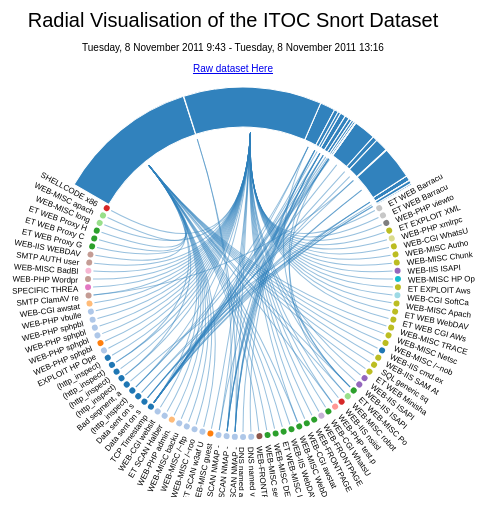
D3 v3 page, settled after 480 driven frames (8 s of simulated time); the page loaded 1 data file(s).


// ── view.js
 d3.json("itoc_snort.json", function(json) {
	
	
	//Main Screen Elements
	var w = window.outerWidth,
		h = window.outerHeight,
		wPadding = w * 0.05;
		hPadding = h * 0.05;
		headerSpace = 80;
		textSpace = 100;
		$content = $("#chart"),
		vis = d3.select("#chart").append("svg")
				.attr("width", w - wPadding)	
			    .attr("height", h - hPadding - headerSpace)
			    .attr("align", "center");
	
	//Radial vis Elements	    
	var radialView,
		source,
		target,
		connection,
		links,
		
		r = Math.min((w - wPadding)/2, (h - hPadding - headerSpace - textSpace)/2),
    	rScale = 3;
		outerRadius = r - 0,
		innerRadius = r - 40,
		toDeg = 57.29,
    	toRad = 12;	
	
    	
    var rRange,
    	rmin,
    	rmax;
    	
	 
    //Visual Variables	 	
    var arc = d3.svg.arc()
		    .startAngle(function(d) { return d.x;})
		    .endAngle(function(d) { return d.x + d.dx; })
		    .innerRadius(function(d) { return innerRadius; })
		    .outerRadius(function(d) { return outerRadius; }),
		
		//Partitioning for all links
		partition = d3.layout.partition()
		    .sort(function(a, b){return b.value - a.value})
		    .size([(Math.PI * 2),r])
		    .value(function(d) {return d.size;}),
	
    	//Paritioning for target Elements
		target_partition = d3.layout.partition()
		    .sort(function(a, b){return b.value - a.value})
		    .size([(Math.PI * 2) * (2/3),r])
		    .value(function(d) {return d.size;}),
		
		//Partitioning for Source Elements    
		source_partition  = d3.layout.partition()
		    .sort(function(a, b){return b.value - a.value})
		    .size([(Math.PI * 2) * (1/3),r])
		    .value(function(d) {return d.size;}),
		    
		line = d3.svg.chord()
			.startAngle(function(d) { return d.x +d.dx/2; }) 
			.endAngle(function(d) { return  d.x +d.dx/2; })
			.radius(r - 45);
	
	
	//Streamgraph Elements	
	var streamView,
		stack,
		Info,
		area,
		streamline,
		streamData;

	//Radial View Elements
	var sourceNodes,
		targetNodes,
		connectLinks;
		
	var title = $("<div center = 'align' class = 'chart-title'>Radial Visualisation of the ITOC Snort Dataset</div>");
	
	var timeRange;
	
	//General Visual Variables
	var color = d3.scale.category20(),
		rangeColor,
		valueColor,
		highlightColor;
	

		formatRadialData("Reason", "IPSource");
		radialRender();
		initConfigPanel();
		
	
	function stash(d)
	{
	  d.x0 = d.x;
	  d.dx0 = d.dx;
	}
		
		// Interpolate the arcs in data space.
	function arcTween(a) 
	{
	  var i = d3.interpolate({x: a.x0, dx: a.dx0}, a);
	  	return function(t) {
		    var b = i(t);
		    a.x0 = b.x;
		    a.dx0 = b.dx;
		    return arc(b);
		};
	}

	function formatRadialData(targetTag, sourceTag)
	{
		//Data Partitioning
		var nodekeys = worker.setKeys(targetTag, sourceTag),
			linkData =  worker.getPairs(json, nodekeys),
			sourceData = jQuery.extend(true, [], linkData),
			targetData = jQuery.extend(true, [], linkData),
			
			
			nodes = partition.nodes(worker.root(linkData, nodekeys)),
			
		classList = [];
		timeRange = worker.getTimeRange(json);

		classList[0] = (nodekeys.source).replace(":", "");
		classList[1]= (nodekeys.target).replace(":", "");
				
		var sourceData = sourceData.filter(function(d){
									return d.name.search(classList[0]) != -1;
									});
									
			targetData = targetData.filter(function(d){
									return d.name.search(classList[1]) != -1;
									});
			
			sourceNodes = source_partition.nodes(worker.root(sourceData, nodekeys)),
			targetNodes = target_partition.nodes(worker.root(targetData, nodekeys)),
			connectLinks = worker.imports(nodes);
			
					//Circle Scaling for target nodes	
			rmax = d3.max(targetNodes, function(d){return d.countSize;});
			rmin = d3.min(targetNodes, function(d){return d.countSize;});
			rRange = d3.scale.linear().domain([rmin,rmax]).range([1,10]);
	}
	
	function radialRender()
	{
		
		radialView = vis.append("g")
		  	.attr("id", "radialView")
		  	.attr("class", "radial")
		  	.attr("transform", "translate(" + w/2 + "," + (r + headerSpace) + ")");
  	
		source = radialView.data(sourceNodes).selectAll("g.source")
				.data(sourceNodes)
    			.enter().append("g")
				.attr("class", "source")
				.attr("transform", "rotate(-60)");

		source.append("path")
				.attr("d", arc)
				.attr("class", "sourceNodes")
				.attr("id", function(d){return "node" + d.name;})
				.each(stash)
				.on("mouseover", fade(0))
				.on("mouseout", fade(1))
				.style("cursor", "pointer")
				.append("svg:title")
       			.text(function(d) {return d.name + "\nCount: " + d.size});		
       	
       	target = radialView.selectAll("g.target")
       			//.data(targetNodes)
				.data(targetNodes.filter(function (d){return (!d.children);}))
				.enter().append("g")
				.attr("class", "target")
				.attr("transform", function(d)
				{
					if ((d.x*toDeg + (d.dx*toDeg/2))<120)
					{
					  	return "rotate(" + ((d.x*toDeg + (d.dx*toDeg/2))-30)+ ")translate(" + innerRadius + ")"; // this should be radius
					}else{
				  	return "rotate(" + ((d.x*toDeg + (d.dx*toDeg/2))-30)+ ")translate(" + innerRadius + ") rotate(180)"; //this should be radius
					}
				});
		
		target.append("circle")
	      		.attr("class", "targetNodes")
	      		.attr("r", rScale)
	      		.style("fill", function(d,i) { return color(d.parent.key);} )
	      		.append("svg:title")
       			.text(function(d) {return d.parent.key;});		      
		
		
			
		target.append("text")
				.text(function(d){
				var remove = d.name.split(".",2).join(".");
				var label = d.name.substring(remove.length+1, remove.length+15);
				return label;})
				.attr("class", "labels")

				.attr("dx", function (d){return ((d.x*toDeg + (d.dx*toDeg/2))<120)? "10":"-10";})
				.attr("dy", ".5em")
				.attr("text-anchor", function (d){return ((d.x*toDeg + (d.dx*toDeg/2))<120)? "start":"end" 	})
				
				.on("mouseover", link_fade(0))
				.on("mouseout", link_fade(1))
				.append("svg:title")
       			.text(function(d) {return d.key;});;	
			
				
		connection = radialView.selectAll("g.connection")
				.data(connectLinks).enter().append("g");
		
		
		connection.append("path")
		      	.attr("class", "link")
		      	.attr("d", line)
		      	.attr("transform", "rotate(60)");
	}
   
   
   function updateRadial(){
  
   //remove arc
	source.data([]).exit().remove();
	target.data([]).exit().remove();
	connection.data([]).exit().remove();
	
	///redraw arc
	radialRender();	
   }
   
	

	function updateStream()
	{
		var transitionData = "";
		return function(g, i) 
		{
		//var focus = g.name).replace(":";
		var tag = ((g.name).split(".")[0]);
		console.log(g.name, tag);
			transitionData = streamWorker.getEntities(json, undefined ,tag ,undefined, g.name);
			

		stack = d3.layout.stack().offset("wiggle").values(function(d){return d;});
	
		var transInfo = stack(transitionData);
					
		vis.selectAll(".streampaths") //selects everything and transitions between two states
			.data(transInfo)
			.transition()
			.duration(3000)
			.attr("d", area);
		};	
	}

	function link_fade(opacity)
	{
		return function (g,i)
		{
			vis.selectAll(".link")
			.filter(function(d){return d.source.name != g.name})
			.transition()
				.duration(1000)
				.style("opacity", opacity);
		}	
	}
	
	
	function fade(opacity)
	{
		return function(g, i)
		{
			vis.selectAll(".link")
			.filter(function(d){return d.target.name != g.name})
		    .transition()
		    	.duration(1000)
		  .style("opacity", opacity);
		  
		};
	}
	
	function remove(){
		return function(g, i)
		{
			radialView.selectAll(".source")
			.filter(function(d){return d.name == g.name})
			.remove();
		  
		};
		
	}
		
    function initConfigPanel()
	{
		

		

			var configPanel = $("<div class = 'config-panel'></div>)");
			
						
			var configPanelContainer = $("<div class = 'config-panel-container'></div>");
			
			var targetContainer = $("<div class = 'target-config-panel'><br/><br/> Target Options</div>"),
				
				targetTagWrp = $("<div class = 'target-config-panel'> Tag </br><select class= 'config-panel-item'></select></div>"),
				
				targetSelectTag = targetTagWrp.find("select"),
				
				targetColorWrp = $("<div class = 'target-config-panel'> Color </br><select name = 'color' class = config-panel-item>" + 
									"<option value = 'on' selected = 'selected'>On</option>" + 
									"<option value = 'off'> Off</option>" + 
									"</select></div>"),
					
					
									
				targetSizeWrp = $("<div class = 'target-config-panel'> Size </br><select name = 'size' class = config-panel-item>" + 
									"<option value = 'on'> On</option>" + 
									"<option value = 'off' selected = 'selected'> Off</option>" + 
									"</select></div>");

				
			var sourceContainer = $("<div class = 'source-config-panel'><br/>Source Options<br/></div>"),
				
				sourceTagWrp = $("<div class = 'source-config-panel'> Tag </br><select class= 'config-panel-item'></select></div>"),
				
				sourceSelectTag = sourceTagWrp.find("select"),
							
				sourceColorWrp = $("<div class = 'source-config-panel'> Color </br><select name = 'color' class = config-panel-item>" + 
									"<option value = 'on'>On</option>" + 
									"<option value = 'off' selected = 'selected'> Off</option>" + 
									"</select></div>") ,
									
				sourceSizeWrp = $("<div class = 'source-config-panel'> Size </br><select name = 'size' class = config-panel-item>" + 
									"<option value = 'on'> On</option>" + 
									"<option value = 'off'>Off</option>" + 
									"</select></div>");
				
				tgs = worker.getTags();
				for (t in tgs) {
					var opt = $('<option value="'+t+'">'+t+'</option>');
					sourceSelectTag.append(opt);				
				}
				
				for (t in tgs) {
					var opt = $('<option value="'+t+'">'+t+'</option>');
						targetSelectTag.append(opt);	
				}	
				
				
				sourceSelectTag.change(function()
				{					
					formatRadialData($(targetSelectTag).val(), $(this).val());
					updateRadial();
					
				});
				
				
				targetSelectTag.change(function(){
					formatRadialData($(this).val(), $(sourceSelectTag).val());
					updateRadial();
					
				});
				
				sourceselectColor = sourceColorWrp.find("select");
				sourceselectColor.change(function(){
					 if ($(this).val()== "on")
					 {
					 	
					 	d3.selectAll(".sourceNodes")
					 		.style("fill", function(d){return color(d.name);})
					 		.transition()
					 		.duration(2500);
					 		
					 	d3.selectAll(".link")
					 		.style("stroke", function(d){return color(d.target.name);})
					 		.transition()
					 		.duration(2500)
					 		
					 		
					 }else{
					 	d3.selectAll(".sourceNodes")
					 		.style("fill", "#3182bd")
					 		.transition()
					 		.duration(2500);
					 		
					 	d3.selectAll(".link")
					 		.style("stroke", "#3182bd")
					 		.transition()
					 		.duration(2500);
					 }
				});
				
				
				
				sourceselectSize = sourceSizeWrp.find("select");
				sourceselectSize.change(function(){
					if ($(this).val() == "on"){						
				 	
				  radialView.selectAll(".sourceNodes")
				 			.data(source_partition.value(function(d){return d.size; }))
							.transition()
							.duration(2500)	
							.attrTween("d", arcTween);
							
					//connection.selectAll
					}
					
				if ($(this).val() == "off") {											
				radialView.selectAll(".sourceNodes").data(source_partition.value(function(d) { return d.ratio; }))
							//source.style("fill", function(d){console.log(d)})
							.transition()
							.duration(2500)	
							.attrTween("d", arcTween);
				//connection.selectAll
				}
					
				});
				
				
				
				targetselectColor = targetColorWrp.find("select");
				targetselectColor.change(function(){
					 if ($(this).val()== "on")
					 {
					 	
					 	d3.selectAll(".targetNodes")
					 		.style("fill", function(d){return color(d.parent.key);})
					 		.transition()
					 		.duration(2500);
					 		
					 	
					 			
					 }else{
					 	
					 	d3.selectAll(".targetNodes")
					 		.style("fill", "#3182bd")
					 		.style("stroke", "none")
					 		.transition()
					 		.duration(2500);
					
					 }
				});
				
				
				
				targetselectSize = targetSizeWrp.find("select");
				targetselectSize.change(function(){
					 if ($(this).val()== "on")
					 {
					 d3.selectAll(".targetNodes")
					 .attr("r", function(d){
					 	return rRange(d.countSize);})
					 .transition()
					 .duration(1500);
					 }else {
					 d3.selectAll(".targetNodes")
					 .attr("r", 4.5)
					 .transition()
					 .duration(1500);	
					 }
				});
		
			
			
		targetContainer.append(targetTagWrp);
		targetContainer.append(targetColorWrp);
		targetContainer.append(targetSizeWrp);
		
		sourceContainer.append(sourceTagWrp);
		sourceContainer.append(sourceColorWrp);
		sourceContainer.append(sourceSizeWrp);
		
		
		//streamContainer.append(streamLayoutWrp);
		
		configPanelContainer.append(sourceContainer);
		configPanelContainer.append(targetContainer);
		
						
		//configPanel.append(configPanelToolbar);
		configPanel.append(configPanelContainer);
		var startDate = new Date(timeRange[0]);
		var endDate = new Date(timeRange[1]);
		
		var subtitle =  $("<p class = 'small'>" + formatDate(startDate) + " - " + formatDate(endDate) + "</p>");
		var ref = $("<p class = 'small'><a href = 'http://www.usma.edu/crc/sitepages/datasets.aspx'>Raw dataset Here</a></p>");
	
		title.append(subtitle);
		title.append(ref);
		$content.append(title);
		$content.append(configPanel);	
		}
		
		
		
	function formatDate(date) {
		days = ["Sunday","Monday","Tuesday","Wednesday","Thursday","Friday","Saturday"];
		month = ["January", "February", "March", "April", "May", "June", "July", "August", "September", "October", "November", "December"];
		
		stringDate = days[date.getDay()] + ", " + date.getDate() + " " + month[date.getMonth()] + " " + date.getFullYear() + " " + date.getHours() + ":" + date.getMinutes();
		return stringDate;
	}
 	
 });
 
// ── worker.js
(function() { worker = 
	{
		setKeys: function(target, source)
		{
			var nodeKeys = {}; 	
			nodeKeys["target"] = (target == undefined)? "Target IP"+":" : target + ":";
			nodeKeys["source"] = (source == undefined)? "Destination IP"+":" : source + ":";
			
		
			return nodeKeys;
		},
		
	    // Lazily construct the package hierarchy from class names.
    	root:function (classes, nodeKeys)
    	{
			var map = {},	
				source_key = nodeKeys["source"].replace(":","."),
				target_key = nodeKeys["target"].replace(":", ".");

			classes.forEach(function(d) {

	        find(d.name, d);
	        });

      		return map[""];
    	
    
		    function find(name, data)
		    {
		     	var node = map[name], i;
		 		if (!node)
		 		{
		          node = map[name] = data || {name: name, children: []};
		          if (name.length)
		          {
		            node.parent = find(name.substring(0, i = name.lastIndexOf(".")));
		            node.parent.children.push(node);
		            node.key = name.substring(i + 1);
					
					var label = (($.trim(node.key.replace(/\[[^\]]*\]|\([^\)]*\)/g,""))));
					label = label.replace(/([^\.]*)\./, "").split(" ");
		       		
		       		if (label.length>1){
		       			label = label[0] + " " + label[1];
		       		}else {
		       		label = label[0];
		       		}
		            	
		            node.label = label;
		            node.type = "source";
		           }
		        }
		       
		      return node;
		      }
			  

		},  
		
	    // Return a list of imports for the given array of nodes.
		imports:function (nodes)
		{
			var map = {},
          		imports = [];
      		// Compute a map from name to node.
      		nodes.forEach(function(d) {
      			map[d.name] = d;
      		});

			// For each import, construct a link from the target to source node.
			nodes.forEach(function(d) {
				if (d.imports) d.imports.forEach(function(i) {
					imports.push({target: map[d.name], source: map[i.name], type:"source"});
				});
			});
			/// Add a 3rd Object here. for value
 	 		return imports;
		},
    	
		getTimeRange : function(json) {
			var min = json[0].startTime;
			var max = json[0].startTime;
			
			for (var i = 1; i < json.length; i++) {
				min = Math.min(min, json[i].startTime);
				max = Math.max(max, json[i].startTime);
			}
			
			return [min, max];
		},
		
    	getPairs: function (json, nodeKeys)
		{
			var fdata = [];
			var data = [],
				sourceList = [],
				sourceClassList = [],
				targetClassList = [],
				targetList = [],
				setSource = {},
				setTarget = {},
				targetMatch = [],
				countTargetNodes = {},
				target_sourceMatch = [],
				allTags = [],
				eachTag = [],
				imports = [],
				limit = 2000,
				//limit = json.length,
				
				connections = [],
				
				//if nodekeys is not null
				source_key = nodeKeys["source"],
				target_key = nodeKeys["target"],
				
				//else set default	  
				source_Classkey = undefined,
				target_ClassKey = "Classification:";
					  
		  	allTagObjects = {};
			taglist = {};
	
			//STEP 1: Extract Source and Target List of Interest from Tags
			// There should be a passible element with all the possible field tags.
			for (i = 0; i < limit; i++)
			{
				
				allTags = json[i].tags;

				for (j = 0; j<allTags.length; j++)
				{
			
					taglist[allTags[j].split(":")[0]] = "true";
					//Get Target and Source Tags
					if (allTags[j].search(source_key) != -1){
						sourceList[i] = $.trim((allTags[j].replace(source_key, "")));
						
					
					}else if (allTags[j].search(target_key) != -1){
						targetList[i] = $.trim((allTags[j].replace(target_key, "")));
						if (countTargetNodes[targetList[i]] != undefined) {
							
							countTargetNodes[targetList[i]] =  countTargetNodes[targetList[i]]+1;
							
						}
						else {
							
							countTargetNodes[targetList[i]]  =  1;
						}
					//Get Target and Source Super Classes if available
					}else if (target_ClassKey != undefined && allTags[j].search(target_ClassKey) != -1){
						targetClassList[i] = $.trim((allTags[j].replace(target_ClassKey, "")))
						targetClassList[i] = targetClassList[i].replace(".", "");
					}		   
			   		allTagObjects[$.trim(allTags[j].split(":")[0])] = $.trim(allTags[j].split(":")[1]); 
		 		}		
		
				setSource[sourceList[i]] = (!sourceClassList[i])? "" : sourceClassList[i];			
				
				setTarget[targetList[i]] = (!targetClassList[i])? "" : targetClassList[i];
				
				
				data.push(allTagObjects);
				allTagObjects = {};
			}

			 sourceList = [];
			 targetList = [];
			 
			
			 for (source in setSource){
			 	sourceList.push(source);
			 }
			 for (target in setTarget){
			 	targetList.push(target);
			 }
			//STEP 2: Extract Pairs of Targets and Sources from Data
			// Do this per Target
			var totalSize = 0;		
			
			sourceList.forEach(function(source, index){
			targetMatch = data.filter(function(d){

			return d[source_key.replace(":", "")] == source;
		
			});
			
			totalSize = targetMatch.length + totalSize;
			
			for (i=0; i<targetList.length; i++)
			{
				target_SourceMatch = targetMatch.filter(function(d){
				
				return d[target_key.replace(":", "")] == targetList[i];
				
				});
				
				//Get Classname = 
				
					className = setTarget[targetList[i]].toString();
				
				
				  if (target_SourceMatch.length > 0){
				  	imports.push({name: (target_key).replace(":",".") + className + "." + targetList[i], size:target_SourceMatch.length});
				  }
				
				target_SourceMatch = [];
					
			}
	
			//(an array of objects)
			connections[index] = ({name:source_key.replace(":",".") +  source, size: targetMatch.length, ratio: 120, imports: imports}); 
			imports = [];
			
			});
					
			var index = 0;
			var targetSize = (totalSize/targetList.length) * 2;
			var count = 0;
		
			//STEP 3: for the Sake of the Visualisation restrictions in d3, we must specify all connections, hence 'connections' must contain all data.
			for (i = sourceList.length; i<targetList.length+sourceList.length; i++){
				className = setTarget[targetList[index]].toString();
				connections[i] = ({name:target_key.replace(":",".") + className + "." + targetList[index],  size: targetSize,  countSize:countTargetNodes[targetList[index]] ,ratio: 240, imports: []});
				index++;
			}
			return  connections;
			
	},	
		
	getTags: function(){
		return taglist;
	}

  };
  
})();


### data: itoc_snort.json
[
 {
  "startTime": 1320745389173,
  "endTime": 1320745389173,
  "tags": [
   "Reason:  TCP Timestamp is outside of PAW…",
   "Priority:3",
   "IPSource:10.1.60.203",
   "SourcePort:57764",
   "IPDestination:7.204.241.161",
   "DestinationPort:25"
  ]
 },
 {
  "startTime": 1320745554394,
  "endTime": 1320745554394,
  "tags": [
   "Reason:  TCP Timestamp is outside of PAW…",
   "Priority:3",
   "IPSource:7.204.241.161",
   "SourcePort:25",
   "IPDestination:10.1.60.203",
   "DestinationPort:50176"
  ]
 },
 {
  "startTime": 1320745554395,
  "endTime": 1320745554395,
  "tags": [
   "Reason:  TCP Timestamp is outside of PAW…",
   "Priority:3",
   "IPSource:7.204.241.161",
   "SourcePort:25",
   "IPDestination:10.1.60.203",
   "DestinationPort:50176"
  ]
 },
 {
  "startTime": 1320745622322,
  "endTime": 1320745622322,
  "tags": [
   "Reason:  TCP Timestamp is outside of PAW…",
   "Priority:3",
   "IPSource:154.241.88.201",
   "SourcePort:80",
   "IPDestination:3.75.190.181",
   "DestinationPort:60708"
  ]
 },
 {
  "startTime": 1320745622323,
  "endTime": 1320745622323,
  "tags": [
   "Reason:  TCP Timestamp is outside of PAW…",
   "Priority:3",
   "IPSource:154.241.88.201",
   "SourcePort:80",
   "IPDestination:3.75.190.181",
   "DestinationPort:60708"
  ]
 },
 {
  "startTime": 1320746040783,
  "endTime": 1320746040783,
  "tags": [
   "Reason:  TCP Timestamp is outside of PAW…",
   "Priority:3",
   "IPSource:10.1.60.203",
   "SourcePort:58113",
   "IPDestination:154.241.88.201",
   "DestinationPort:443"
  ]
 },
 {
  "startTime": 1320746040783,
  "endTime": 1320746040783,
  "tags": [
   "Reason:  TCP Timestamp is outside of PAW…",
   "Priority:3",
   "IPSource:154.241.88.201",
   "SourcePort:443",
   "IPDestination:10.1.60.203",
   "DestinationPort:58113"
  ]
 },
 {
  "startTime": 1320746040784,
  "endTime": 1320746040784,
  "tags": [
   "Reason:  TCP Timestamp is outside of PAW…",
   "Priority:3",
   "IPSource:10.1.60.203",
   "SourcePort:58113",
   "IPDestination:154.241.88.201",
   "DestinationPort:443"
  ]
 },
 "... 1,992 more items"
]